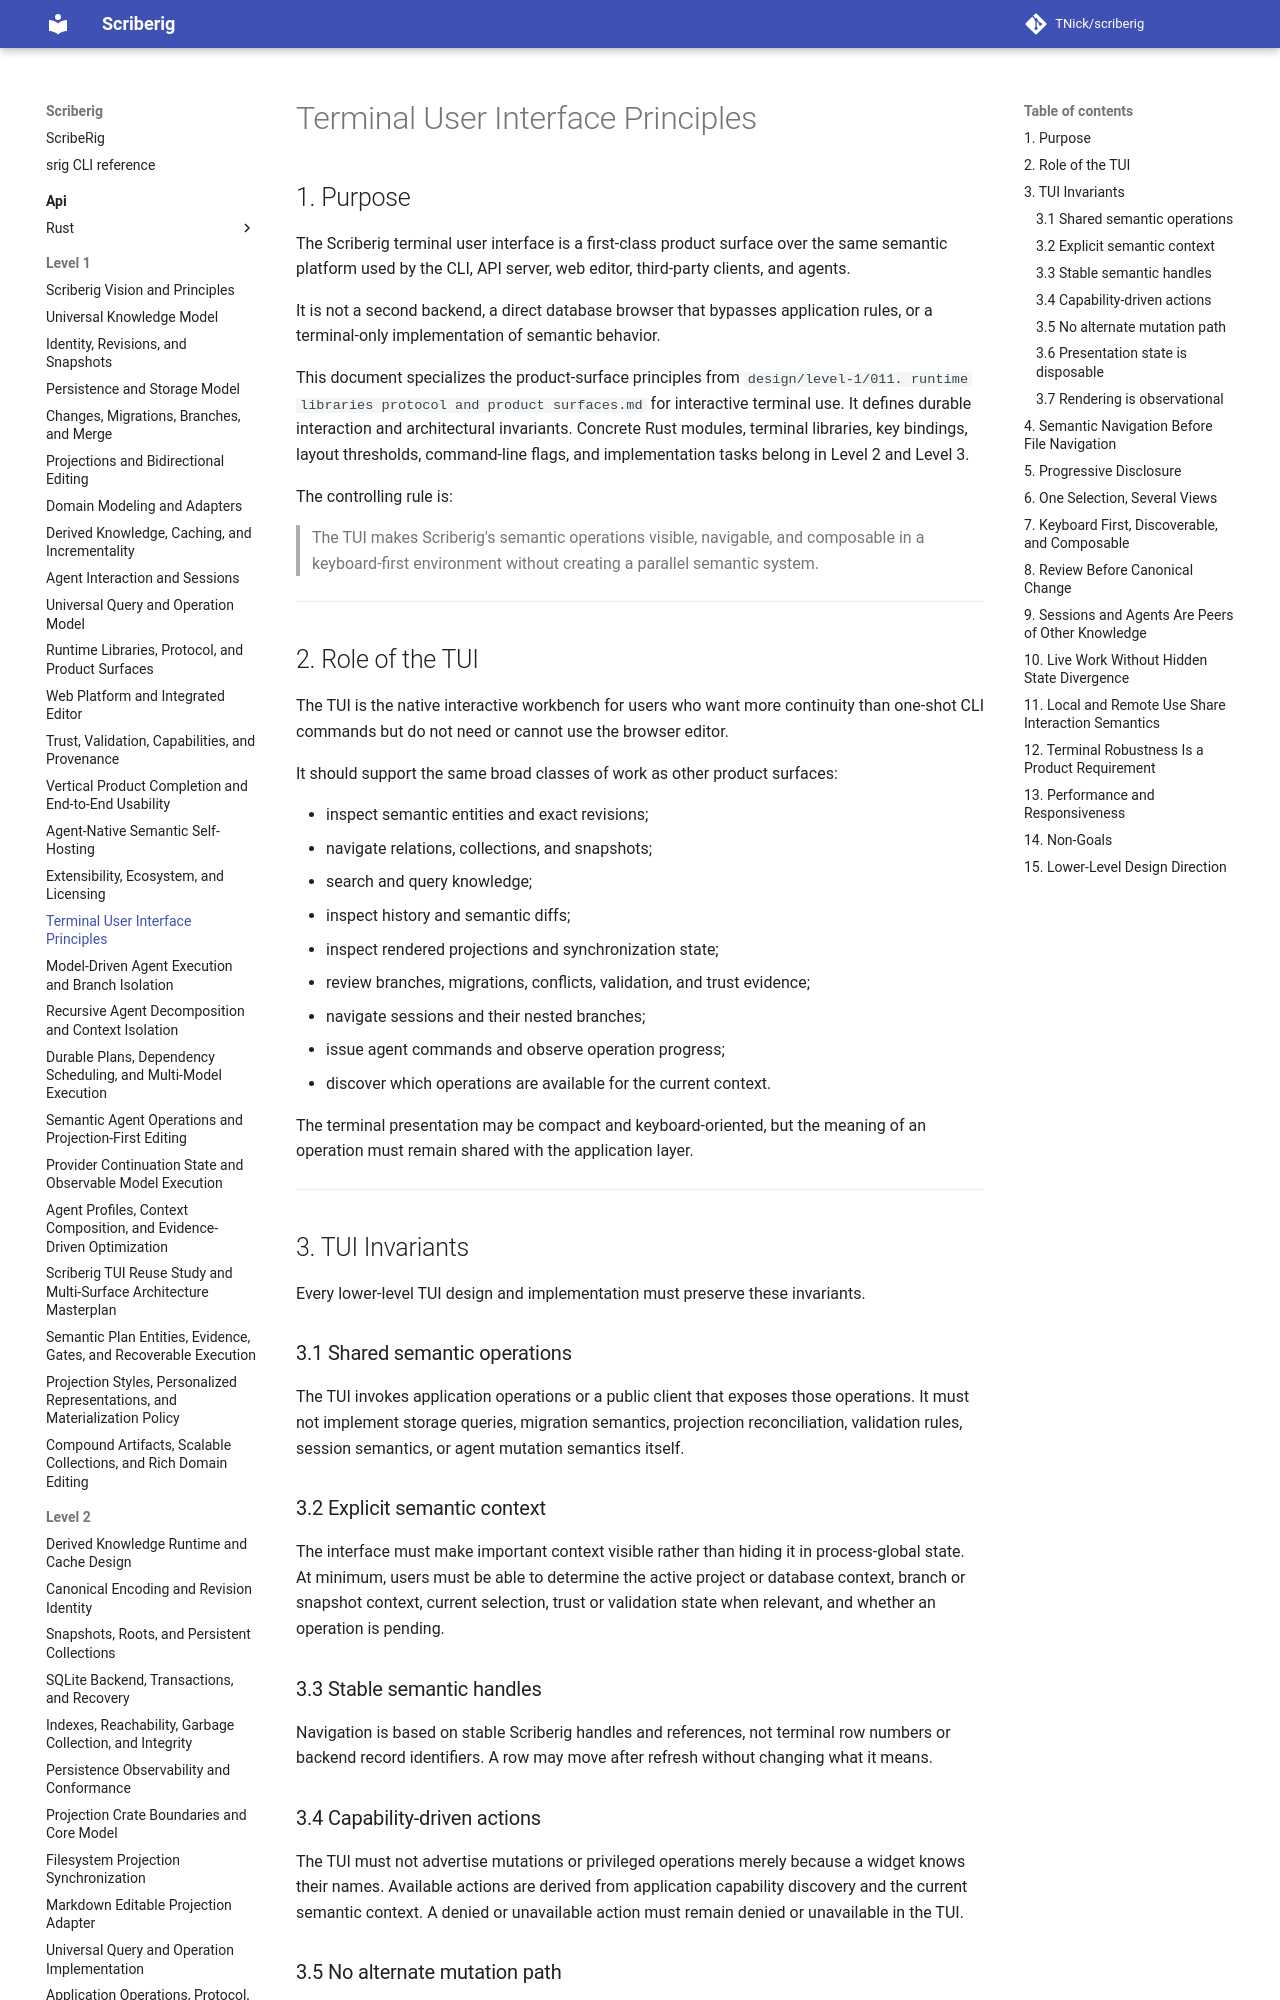

repository: TNick/scriberig · page: level-1/015. terminal user interface principles/index.html · generator: mkdocs

# Terminal User Interface Principles

## 1. Purpose

The Scriberig terminal user interface is a first-class product surface over the same semantic platform used by the CLI, API server, web editor, third-party clients, and agents.

It is not a second backend, a direct database browser that bypasses application rules, or a terminal-only implementation of semantic behavior.

This document specializes the product-surface principles from `design/level-1/011. runtime libraries protocol and product surfaces.md` for interactive terminal use. It defines durable interaction and architectural invariants. Concrete Rust modules, terminal libraries, key bindings, layout thresholds, command-line flags, and implementation tasks belong in Level 2 and Level 3.

The controlling rule is:

> The TUI makes Scriberig's semantic operations visible, navigable, and composable in a keyboard-first environment without creating a parallel semantic system.

---

## 2. Role of the TUI

The TUI is the native interactive workbench for users who want more continuity than one-shot CLI commands but do not need or cannot use the browser editor.

It should support the same broad classes of work as other product surfaces:

- inspect semantic entities and exact revisions;
- navigate relations, collections, and snapshots;
- search and query knowledge;
- inspect history and semantic diffs;
- inspect rendered projections and synchronization state;
- review branches, migrations, conflicts, validation, and trust evidence;
- navigate sessions and their nested branches;
- issue agent commands and observe operation progress;
- discover which operations are available for the current context.

The terminal presentation may be compact and keyboard-oriented, but the meaning of an operation must remain shared with the application layer.

---

## 3. TUI Invariants

Every lower-level TUI design and implementation must preserve these invariants.
